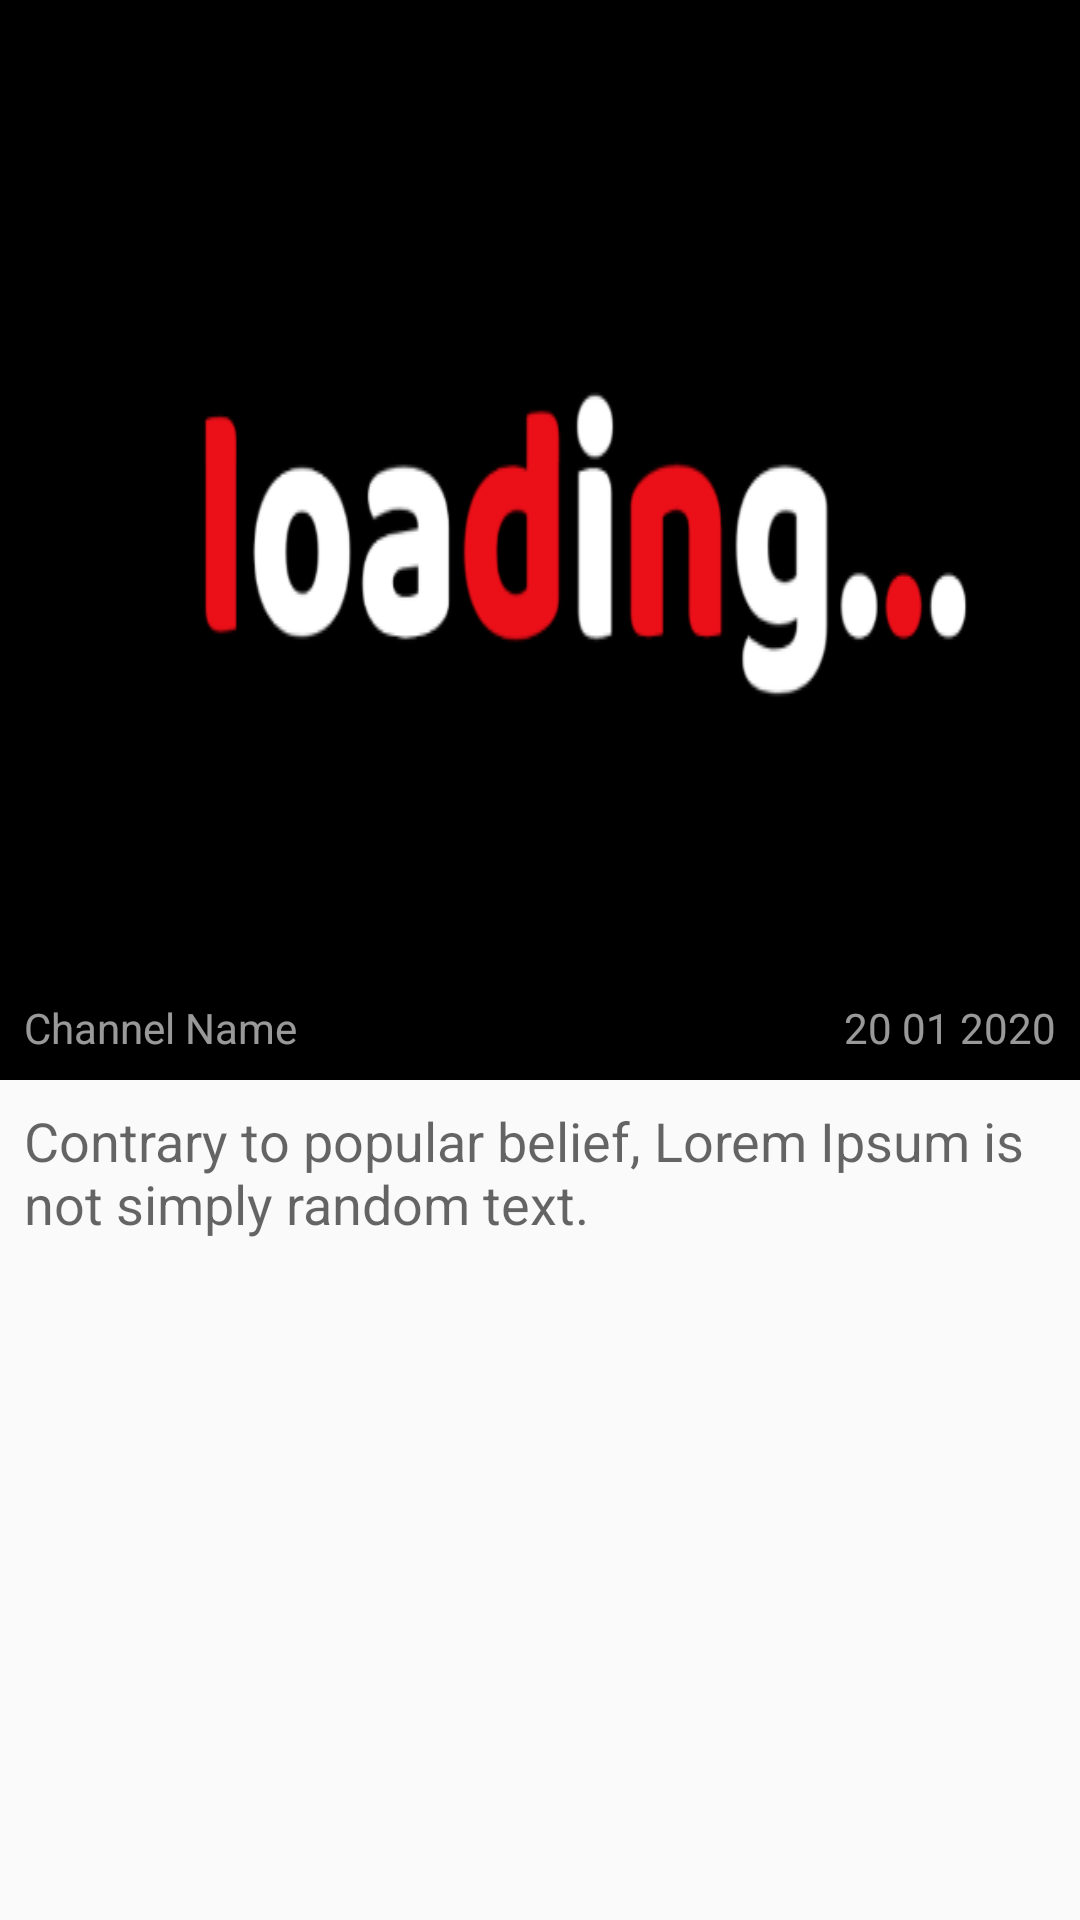

Here is an Android app screen rendered from its layout file. Give the layout XML and the strings, colors and styles it references.
<!-- AndroidManifest.xml: application theme AppTheme -->
<!-- res/layout/video_item.xml -->
<?xml version="1.0" encoding="utf-8"?>
<androidx.constraintlayout.widget.ConstraintLayout xmlns:android="http://schemas.android.com/apk/res/android"
    xmlns:app="http://schemas.android.com/apk/res-auto"
    xmlns:tools="http://schemas.android.com/tools"
    android:layout_width="match_parent"
    android:layout_margin="4dp"
    android:layout_height="wrap_content">

    <ImageView
        android:id="@+id/video_thumbnail"
        android:layout_width="match_parent"
        android:layout_height="wrap_content"
        android:scaleType="fitXY"
        app:layout_constraintEnd_toEndOf="parent"
        app:layout_constraintStart_toStartOf="parent"
        app:layout_constraintTop_toTopOf="parent"
        app:srcCompat="@drawable/placeholder_video" />
    <ImageView
        android:id="@+id/fav_icon"
        android:layout_width="wrap_content"
        android:layout_height="wrap_content"
        android:src="@drawable/star_blank"
        android:alpha="0.5"
        app:layout_constraintBottom_toBottomOf="parent"
        app:layout_constraintEnd_toEndOf="parent"
        app:layout_constraintTop_toTopOf="parent"
        app:layout_constraintVertical_bias="0.0" />

    <TextView
        android:id="@+id/video_title"
        android:layout_width="match_parent"
        android:layout_height="wrap_content"
        android:layout_margin="4dp"
        android:ellipsize="end"
        android:padding="4dp"
        android:maxLines="4"
        android:text="@string/video_title_demo_text"
        android:textAppearance="@style/TextAppearance.AppCompat.Medium"
        app:layout_constraintEnd_toEndOf="parent"
        app:layout_constraintStart_toStartOf="parent"
        app:layout_constraintTop_toBottomOf="@+id/video_thumbnail" />

    <TextView
        android:id="@+id/channel_name"
        android:layout_width="wrap_content"
        android:layout_height="wrap_content"
        android:alpha="0.6"
        android:background="@drawable/text_background"
        android:padding="8dp"
        android:text="@string/channel_name_demo_text"
        android:textColor="@android:color/white"
        app:layout_constraintBottom_toBottomOf="@+id/video_thumbnail"
        app:layout_constraintStart_toStartOf="parent" />

    <TextView
        android:id="@+id/publish_date"
        android:layout_width="wrap_content"
        android:layout_height="wrap_content"
        android:text="@string/publish_date_demo_text"
        android:textColor="@android:color/white"
        app:layout_constraintBottom_toBottomOf="@+id/video_thumbnail"
        android:padding="8dp"
        android:alpha="0.6"
        android:background="@drawable/text_background"
        app:layout_constraintEnd_toEndOf="parent" />

</androidx.constraintlayout.widget.ConstraintLayout>
<!-- resources referenced by this layout -->
<resources>
  <!-- drawable placeholder_video: png bitmap (drawable, 14748 bytes) -->
  <!-- drawable text_background (drawable) -->
  <?xml version="1.0" encoding="utf-8"?>
  <shape xmlns:android="http://schemas.android.com/apk/res/android"
      android:shape="rectangle">
      <gradient
          android:startColor="#000000"
          android:endColor="#000000" />
  
      <corners android:radius="10dp" />
  
  </shape>
  <string name="channel_name_demo_text">Channel Name</string>
  <string name="publish_date_demo_text">20 01 2020</string>
  <string name="video_title_demo_text">Contrary to popular belief, Lorem Ipsum is not simply random text.</string>
  <style name="AppTheme" parent="Theme.AppCompat.Light.DarkActionBar">
          
          <item name="colorPrimary">@color/colorPrimary</item>
          <item name="colorPrimaryDark">@color/colorPrimaryDark</item>
          <item name="colorAccent">@color/colorAccent</item>
      </style>
  <!-- not gathered from this repository: default colours our renderer supplied (Android Studio template values) -->
  <color name="colorPrimary">#FF6200EE</color>
  <color name="colorPrimaryDark">#FF3700B3</color>
  <color name="colorAccent">#FF03DAC5</color>
</resources>
